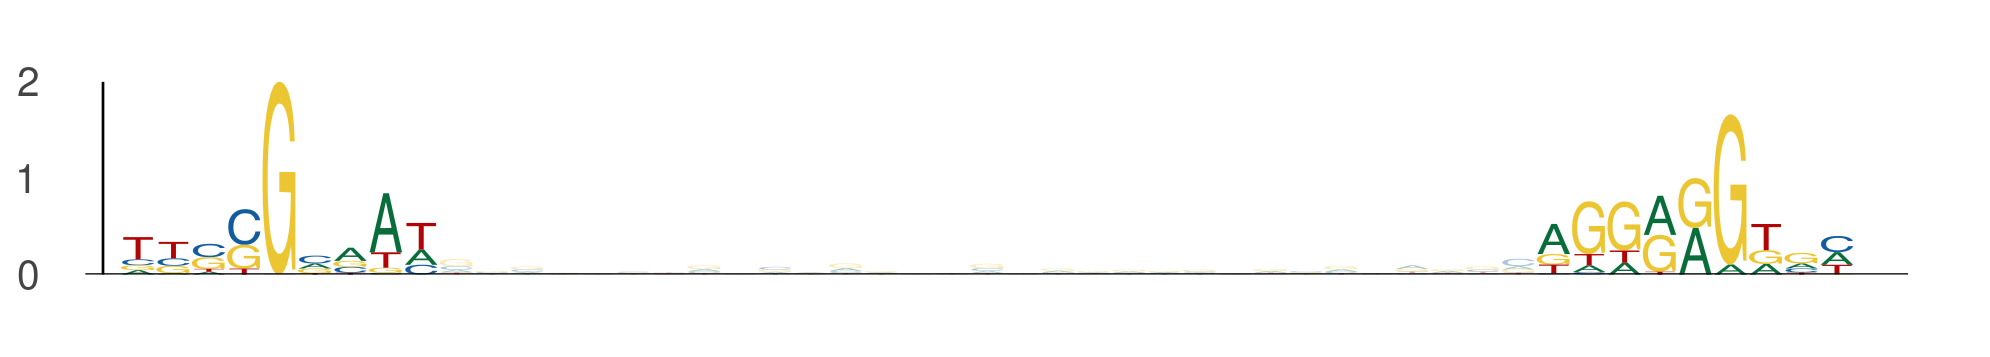

The file beside this chart, header and first rows:
seq_index, start_position, end_position, is_reversed_complement
3292, 47, 56, 0
3292, 87, 96, 0
1051, 111, 120, 0
1051, 151, 160, 0
4341, 92, 101, 0
4341, 132, 141, 0
4059, 86, 95, 0
4059, 126, 135, 0
2139, 24, 33, 0
2139, 64, 73, 0
2862, 46, 55, 0
2862, 86, 95, 0
794, 13, 22, 0
794, 53, 62, 0
1641, 33, 42, 0
1641, 73, 82, 0
4325, 112, 121, 0
4325, 152, 161, 0
5290, 41, 50, 0
5290, 81, 90, 0
4609, 41, 50, 0
4609, 81, 90, 0
6016, 93, 102, 0
6016, 133, 142, 0
5763, 23, 32, 0
5763, 63, 72, 0
4209, 41, 50, 0
4209, 81, 90, 0
1513, 45, 54, 0
1513, 85, 94, 0
1012, 41, 50, 0
1012, 81, 90, 0
5605, 41, 50, 0
5605, 81, 90, 0
1177, 26, 35, 0
1177, 66, 75, 0
909, 20, 29, 0
909, 60, 69, 0
1803, 48, 57, 0
1803, 88, 97, 0
1586, 55, 64, 0
1586, 95, 104, 0
33, 28, 37, 0
33, 68, 77, 0
3445, 11, 20, 0
3445, 51, 60, 0
5375, 60, 69, 0
5375, 100, 109, 0
1192, 17, 26, 0
1192, 57, 66, 0
5296, 51, 60, 0
5296, 91, 100, 0
908, 54, 63, 0
908, 94, 103, 0
5533, 41, 50, 0
5533, 81, 90, 0
281, 41, 50, 0
281, 81, 90, 0
2333, 22, 31, 0
2333, 62, 71, 0
... 226 more rows
